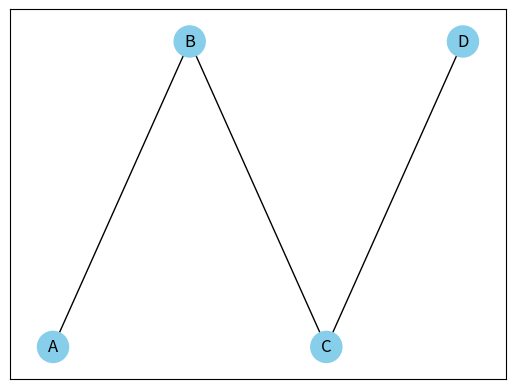

Here is the Python script that generated this plot:
import networkx as nx
import matplotlib.pyplot as plt

import networkx as nx
import numpy as np
import matplotlib.pyplot as plt
from itertools import cycle

class Mindmap:
	def __init__(self):
		self.G = nx.Graph()
		# self.Glevel1 = nx.Graph()
		# self.Glevel1.add_edges_from(
		# 	[("A", "B"), ("B", "C"), ("C", "D")])
		# self.Glevel2 = nx.Graph()
		# self.Glevel2.add_edges_from(
		# 	[("A", "B"), ("B", "C"), ("C", "D")])
		# self.Glevel3 = nx.Graph()
		# self.Glevel4 = nx.Graph()

		self.level0 = {"root": ["A", "B", "C", "D"]}
		self.level1 = {"A": ["a", "b", "c"], "B": ["d", "e"], "C": ["f"]}
		self.level2 = {}
		# self.level3 = {}
		self.levels = [self.level0, self.level1, self.level2]

		self.nodePerLevel = [1, 1, 0, 0]

		self.current_level = 0
		self.current_node = 0

		self.current_list = self.getCurrentList()

		self.G.add_edges_from(self.getCurrentEdges())

		red_nodes = []
		self.node_colors = ['skyblue' if not node in red_nodes else 'red' for node in self.G.nodes()]

		pos = dict([(self.current_list[i], [i, 0]) if i%2==0 else (self.current_list[i], [i, 1]) for i in range(len(self.current_list))])
		# nx.draw(self.G, cmap = plt.get_cmap('jet'), node_color = self.node_colors)
		nx.draw_networkx_nodes(self.G, pos, cmap = plt.get_cmap('jet'), node_color = self.node_colors, node_size = 500)
		nx.draw_networkx_labels(self.G, pos)
		nx.draw_networkx_edges(self.G, pos, edgelist=self.getCurrentEdges(), arrows=False)
		plt.show()


	def getCurrentList(self):
		node = "root"

		for i in range(self.current_level + 1):
			level = self.levels[i][node]
			node = level[self.nodePerLevel[i]]

		return level


	def getCurrentEdges(self):
		edges = []
		for i in range(len(self.current_list) - 1):
			edges.append((self.current_list[i], self.current_list[i+1]))

		# TODO
		# 만약에 아직 연결하지 않은 edge라면 흰색이나 투명색으로 edge 색상 설정
		# TODO
		# self.edge_colors = ['black' if not node in gray_nodes else 'gray' for node in self.G.nodes()]

		return edges


	def left(self):
		return
		# self.

# G = nx.Graph()
# G.add_edges_from(
#     [('A', 'A'), ('B', 'B')])

# G.add_node("hey how are you doing?")
# red_nodes = []
# node_colors = ['blue' if not node in red_nodes else 'red' for node in G.nodes()]


# Specify the edges you want here
# red_edges = [('A', 'C'), ('E', 'C')]
# edge_colours = ['black' if not edge in red_edges else 'red'
				# for edge in G.edges()]
# black_edges = [edge for edge in G.edges() if edge not in red_edges]

# pos = nx.spring_layout(G)
# nx.draw(G, cmap = plt.get_cmap('jet'), node_color = node_colors)
# nx.draw_networkx_labels(G, pos)




# left hand: sfed, r
# right hand: jlik, u
def keyboard_input(event):
	# new node
	if event.key == 'r':
		power += 1

	elif event.key == 'left':
		power -= 1

	plt.clf()
	plt.plot(data**power)
	plt.draw()


mindmap = Mindmap()
